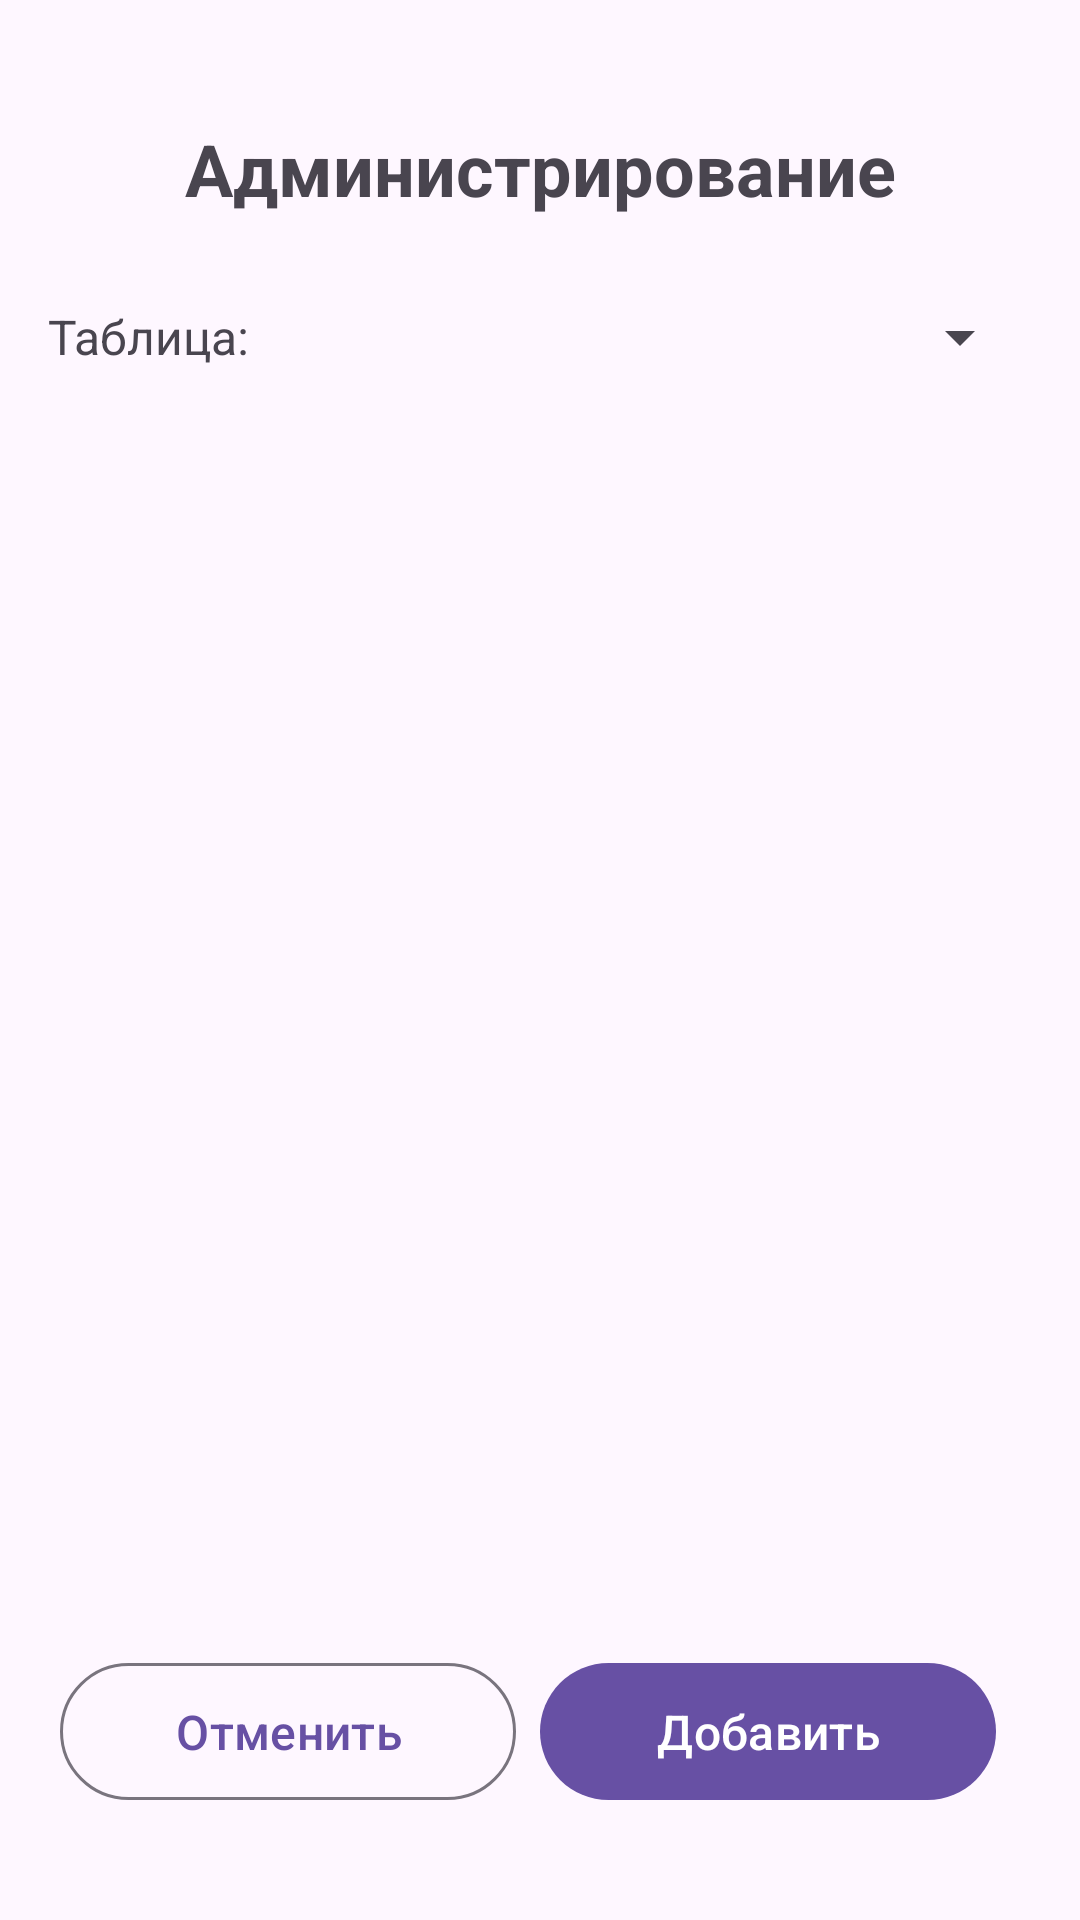

Layout XML and referenced resources for this Android screen:
<!-- AndroidManifest.xml: application theme Theme.Lr3_428_04 -->
<!-- res/layout/activity_admin.xml -->
<?xml version="1.0" encoding="utf-8"?>
<LinearLayout xmlns:android="http://schemas.android.com/apk/res/android"
    android:layout_width="match_parent"
    android:layout_height="match_parent"
    android:orientation="vertical"
    android:padding="16dp">

    
    <TextView
        android:layout_width="match_parent"
        android:layout_height="wrap_content"
        android:text="@string/administration"
        android:textSize="24sp"
        android:textStyle="bold"
        android:gravity="center"
        android:layout_marginTop="24dp"
        android:layout_marginBottom="16dp" />

    <LinearLayout
        android:layout_width="match_parent"
        android:layout_height="wrap_content"
        android:orientation="horizontal"
        android:gravity="center_vertical"
        android:layout_marginBottom="16dp">

        <TextView
            android:layout_width="wrap_content"
            android:layout_height="wrap_content"
            android:text="@string/table"
            android:textSize="16sp"
            android:layout_marginEnd="8dp" />

        <Spinner
            android:id="@+id/tableSpinner"
            android:layout_width="0dp"
            android:layout_height="48dp"
            android:layout_weight="1"
            android:padding="8dp" />
    </LinearLayout>

    <ListView
        android:id="@+id/dataListView"
        android:layout_width="match_parent"
        android:layout_height="0dp"
        android:layout_weight="1"
        android:divider="@android:color/darker_gray"
        android:dividerHeight="1dp" />

    
    <LinearLayout
        android:layout_width="match_parent"
        android:layout_height="wrap_content"
        android:orientation="horizontal"
        android:layout_marginTop="24dp"
        android:gravity="end"
        android:layout_marginBottom="20dp"
        android:paddingStart="4dp"
        android:paddingEnd="4dp">

        <com.google.android.material.button.MaterialButton
            android:id="@+id/btn_cancel"
            style="?attr/materialButtonOutlinedStyle"
            android:layout_width="0dp"
            android:layout_height="wrap_content"
            android:layout_weight="1"
            android:text="@string/cancel"
            android:layout_marginEnd="8dp"
            android:importantForAccessibility="yes"
            android:textSize="16sp"
            android:padding="12dp" />

        <com.google.android.material.button.MaterialButton
            android:id="@+id/btn_add"
            style="?attr/materialButtonStyle"
            android:layout_width="0dp"
            android:layout_height="wrap_content"
            android:layout_weight="1"
            android:text="@string/add"
            android:layout_marginEnd="8dp"
            android:textSize="16sp"
            android:padding="12dp" />

    </LinearLayout>

</LinearLayout>
<!-- resources referenced by this layout -->
<resources>
  <string name="add">Добавить</string>
  <string name="administration">Администрирование</string>
  <string name="cancel">Отменить</string>
  <string name="table">Таблица:</string>
  <style name="Theme.Lr3_428_04" parent="Base.Theme.Lr3_428_04" />
  <style name="Base.Theme.Lr3_428_04" parent="Theme.Material3.DayNight.NoActionBar">
          
          
      </style>
</resources>
